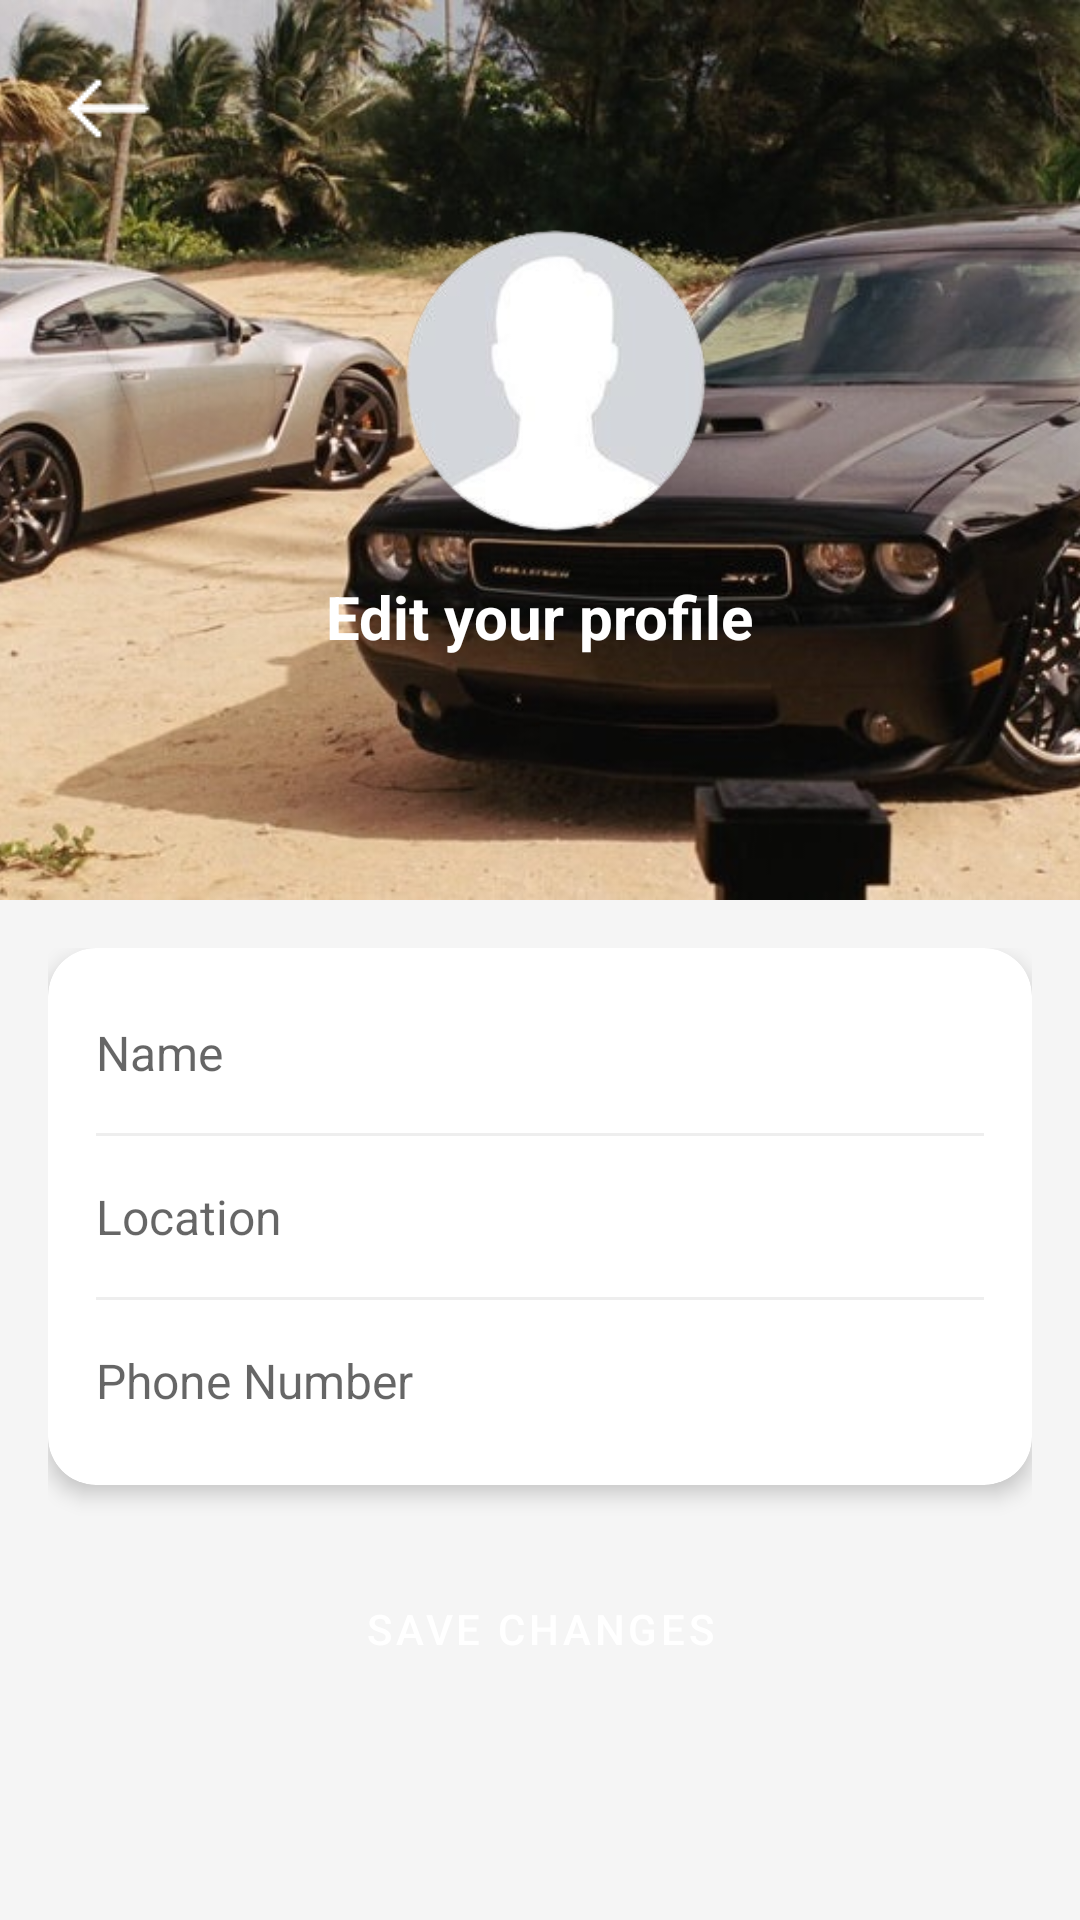

The Android layout XML behind this screen, and the referenced resources:
<!-- AndroidManifest.xml: application theme Theme.DNMotors -->
<!-- res/layout/fragment_edit_profile.xml -->
<?xml version="1.0" encoding="utf-8"?>
<androidx.coordinatorlayout.widget.CoordinatorLayout xmlns:android="http://schemas.android.com/apk/res/android"
    xmlns:app="http://schemas.android.com/apk/res-auto"
    android:layout_width="match_parent"
    android:layout_height="match_parent"
    android:background="#F5F5F5">

    <ScrollView
        android:layout_width="match_parent"
        android:layout_height="match_parent"
        android:fillViewport="true">

        <LinearLayout
            android:layout_width="match_parent"
            android:layout_height="wrap_content"
            android:orientation="vertical">


            
            <FrameLayout
                android:layout_width="match_parent"
                android:layout_height="300dp">


                <ImageView
                    android:id="@+id/ivBackgroundEdit"
                    android:layout_width="match_parent"
                    android:layout_height="match_parent"
                    android:scaleType="centerCrop"
                    android:src="@drawable/profile_fon" />
                <ImageButton
                    android:id="@+id/btnBack"
                    android:layout_width="40dp"
                    android:layout_height="40dp"
                    android:layout_gravity="start|top"
                    android:layout_margin="16dp"
                    android:background="@android:color/transparent"
                    android:padding="8dp"
                    android:contentDescription="Назад"
                    android:src="@drawable/ic_arrow_back"
                    app:tint="@android:color/white" />

                <LinearLayout
                    android:layout_width="match_parent"
                    android:layout_height="match_parent"
                    android:orientation="vertical"
                    android:gravity="center_horizontal"
                    android:paddingTop="60dp">

                    <com.google.android.material.imageview.ShapeableImageView
                        android:id="@+id/ivProfileEdit"
                        android:layout_width="120dp"
                        android:layout_height="120dp"
                        android:scaleType="centerCrop"
                        app:shapeAppearanceOverlay="@style/CircleImageView"
                        android:src="@drawable/profile_picture"
                        android:layout_gravity="center"
                        android:backgroundTint="@android:color/white" />

                    <TextView
                        android:layout_width="wrap_content"
                        android:layout_height="wrap_content"
                        android:text="Edit your profile"
                        android:textColor="@android:color/white"
                        android:textSize="20sp"
                        android:textStyle="bold"
                        android:layout_marginTop="12dp" />
                </LinearLayout>

            </FrameLayout>

            
            <LinearLayout
                android:layout_width="match_parent"
                android:layout_height="wrap_content"
                android:orientation="vertical"
                android:padding="16dp">

                <androidx.cardview.widget.CardView
                    android:layout_width="match_parent"
                    android:layout_height="wrap_content"
                    app:cardCornerRadius="16dp"
                    app:cardElevation="4dp"
                    android:layout_marginBottom="16dp">

                    <LinearLayout
                        android:layout_width="match_parent"
                        android:layout_height="wrap_content"
                        android:orientation="vertical"
                        android:padding="16dp">

                        <EditText
                            android:id="@+id/etName"
                            android:layout_width="match_parent"
                            android:layout_height="wrap_content"
                            android:hint="Name"
                            android:textSize="16sp"
                            android:background="@android:color/transparent"
                            android:paddingVertical="8dp" />



                        <View
                            android:layout_width="match_parent"
                            android:layout_height="1dp"
                            android:background="#EEEEEE"
                            android:layout_marginVertical="8dp" />

                        <EditText
                            android:id="@+id/etLocation"
                            android:layout_width="match_parent"
                            android:layout_height="wrap_content"
                            android:hint="Location"
                            android:textSize="16sp"
                            android:background="@android:color/transparent"
                            android:paddingVertical="8dp" />

                        <View
                            android:layout_width="match_parent"
                            android:layout_height="1dp"
                            android:background="#EEEEEE"
                            android:layout_marginVertical="8dp" />

                        <EditText
                            android:id="@+id/etPhoneNumber"
                            android:layout_width="match_parent"
                            android:layout_height="wrap_content"
                            android:hint="Phone Number"
                            android:textSize="16sp"
                            android:background="@android:color/transparent"
                            android:paddingVertical="8dp"
                            android:inputType="phone" />
                    </LinearLayout>
                </androidx.cardview.widget.CardView>

                
                <Button
                    android:id="@+id/btnSave"
                    android:layout_width="match_parent"
                    android:layout_height="wrap_content"
                    android:text="Save Changes"
                    android:backgroundTint="@color/primary_red"
                    android:textColor="@android:color/white"
                    android:layout_marginTop="8dp"
                    android:layout_marginBottom="16dp"
                    android:padding="12dp"
                    style="@style/Widget.MaterialComponents.Button" />

            </LinearLayout>

        </LinearLayout>

    </ScrollView>

</androidx.coordinatorlayout.widget.CoordinatorLayout>
<!-- resources referenced by this layout -->
<resources>
  <color name="primary_red">#8B0000</color>
  <!-- drawable ic_arrow_back: png bitmap (drawable, 236 bytes) -->
  <!-- drawable profile_fon: jpg bitmap (drawable, 143693 bytes) -->
  <!-- drawable profile_picture: png bitmap (drawable, 22778 bytes) -->
  <style name="CircleImageView">
          <item name="cornerFamily">rounded</item>
          <item name="cornerSize">50%</item>
      </style>
  <style name="Theme.DNMotors" parent="Theme.MaterialComponents.DayNight.NoActionBar">
          
          
      </style>
</resources>
